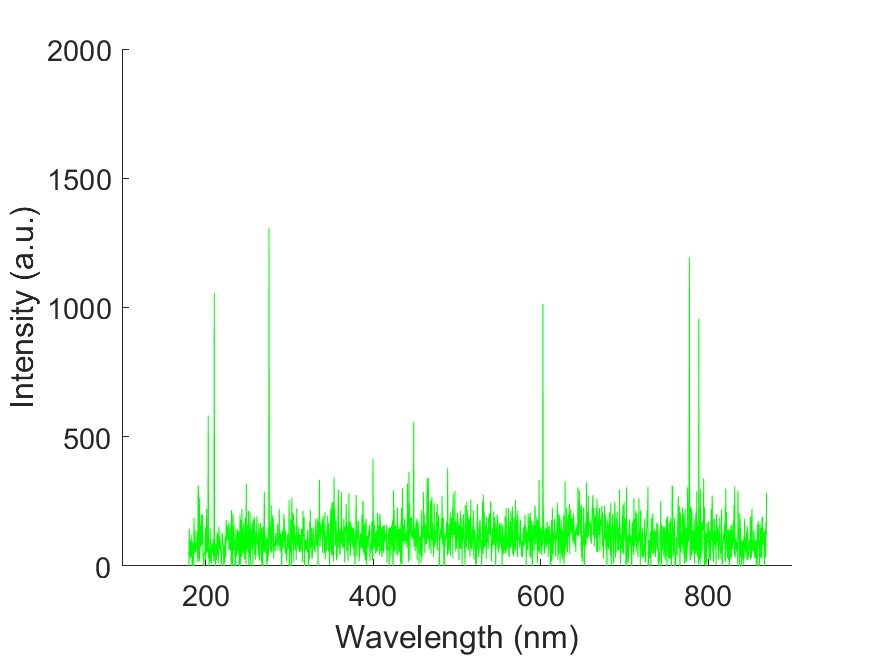

Values plotted in this chart, from the file beside it:
wavelength, intensity
178.8, -7.022
179.1, -7.022
179.5, -7.022
179.9, 15.45
180.3, 144.6
180.7, 53.83
181, 44.47
181.4, 29.49
181.8, 100.2
182.2, 57.11
182.6, 36.98
182.9, 39.32
183.3, 120.3
183.7, -14.98
184.1, 15.45
184.4, 54.77
184.8, 84.26
185.2, 92.69
185.6, -10.77
186, 186.3
186.3, 49.62
186.7, 51.02
187.1, 137.2
187.5, 61.32
187.9, 52.9
188.2, 66.47
188.6, 88
189, 87.54
189.4, 98.3
189.8, 133.9
190.1, 64.13
190.5, 15.45
190.9, 311.8
191.3, 294
191.7, 27.62
192, 133.4
192.4, 264.5
192.8, 17.79
193.2, 112.3
193.5, 157.8
193.9, 73.96
194.3, 109.5
194.7, 198.5
195.1, 81.45
195.4, 156.8
195.8, 125
196.2, 199.4
196.6, 72.56
196.9, 30.43
197.3, 47.75
197.7, -42.13
198.1, 48.68
198.4, 52.43
198.8, 56.64
199.2, 44.94
199.6, 149.3
200, 24.34
200.3, 63.2
200.7, 59.45
201.1, 220.5
... 1,988 more rows
